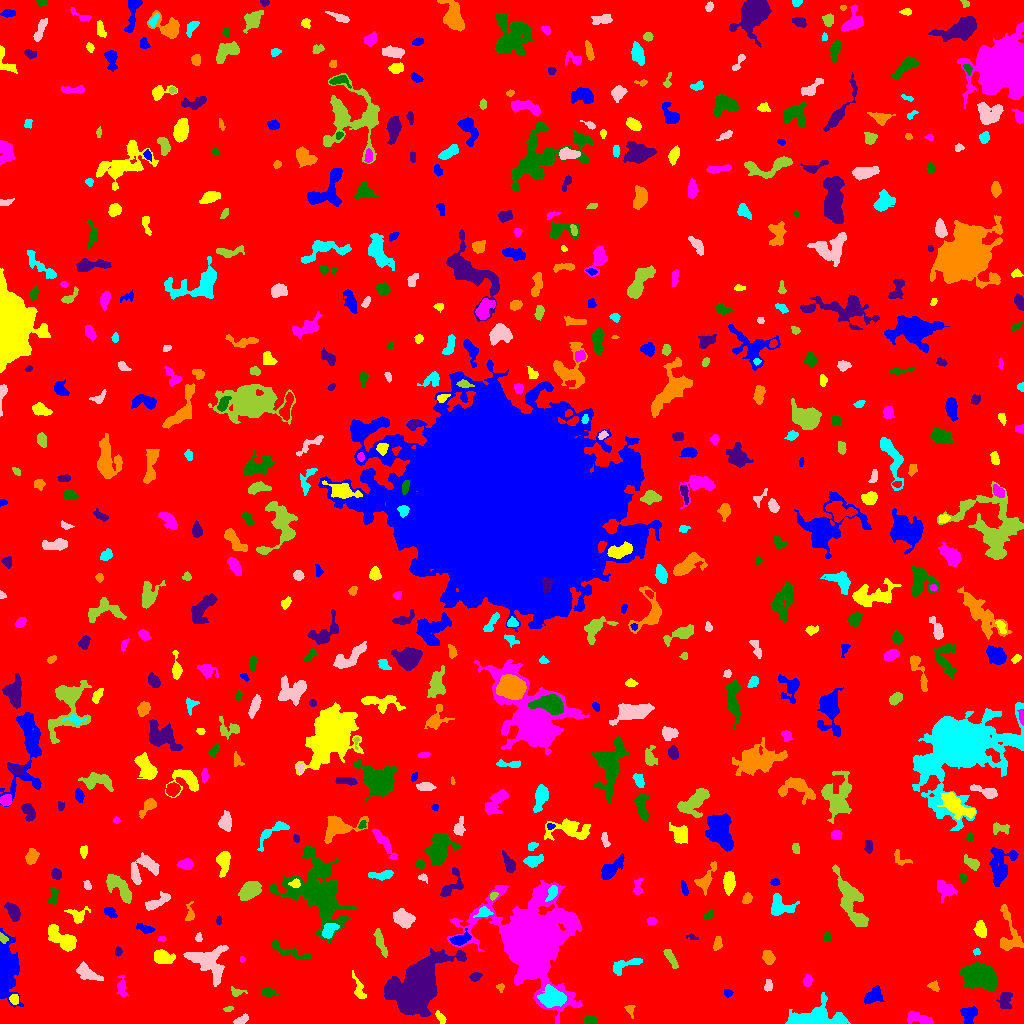

The file beside this chart, header and first rows:
ID, X, Y, A, B, theta, total_flux, mu_max, mu_median, mu_mean, R_fwhm, R_e, R10, R90, x_start, x_end, y_start, y_end, area, greylevel
0, 513.9, 509.8, 299.3, 297.1, 1.381, 1832237, 15.0, 2.0, 2.187, 46.72, 238.1, 90.1, 383.6, 0, 1023, 0, 1023, 837803, 2.187
1, 969.7, 9.502, 4.359, 3.476, 1.322, 857.0, 10.0, 3.0, 3.843, 4.853, 4.37, 1.693, 7.203, 960, 977, 0, 17, 223, 8.843
2, 441.4, 4.659, 3.087, 1.565, -0.9397, 138.0, 4.0, 1.0, 1.484, 3.613, 2.523, 0.9772, 4.222, 435, 446, 0, 13, 93, 10.48
3, 918.4, 4.691, 7.811, 2.584, -0.219, 753.0, 8.0, 3.0, 3.204, 5.262, 4.754, 1.784, 7.485, 907, 933, 0, 12, 235, 8.204
4, 588.7, 3.027, 2.967, 2.12, 0.1554, 437.0, 8.0, 3.0, 3.937, 4.068, 3.09, 1.262, 4.886, 583, 596, 0, 8, 111, 8.937
5, 417, 37.42, 17.3, 10.06, 0.8384, 25368, 33.0, 9.0, 10.61, 11.63, 14.69, 5.499, 23.74, 384, 466, 7, 75, 2392, 15.61
6, 629.9, 14.02, 3.177, 2.117, -1.237, 202.0, 5.0, 2.0, 2.405, 3.385, 2.877, 1.128, 4.442, 624, 635, 5, 18, 84, 7.405
7, 812.4, 4.613, 14.32, 5.286, 0.09945, 5190, 34.0, 5.0, 6.57, 4.652, 6.817, 2.257, 12.57, 785, 850, 0, 31, 790, 11.57
8, 241.7, 3.778, 3.917, 1.788, 0.443, 293.0, 5.0, 3.0, 2.713, 4.26, 3.29, 1.262, 5.109, 233, 248, 0, 10, 108, 7.713
9, 228.1, 14.41, 2.619, 1.108, 0.1108, 112.0, 4.0, 2.0, 2.24, 3.141, 2.034, 0.7979, 3.338, 223, 233, 12, 17, 50, 8.24
10, 662.9, 25.42, 8.997, 4.685, -1.146, 2034, 15.0, 4.0, 4.809, 4.514, 6.129, 2.185, 10.2, 650, 674, 13, 45, 423, 8.809
11, 874, 28.01, 4.885, 3.405, 0.6661, 801.0, 7.0, 3.0, 3.31, 5.642, 4.853, 1.871, 7.632, 864, 885, 19, 38, 242, 9.31
12, 14.27, 23.99, 2.257, 2.05, 1.564, 335.0, 10.0, 3.0, 3.764, 3.09, 2.706, 0.9772, 4.37, 9, 18, 19, 29, 89, 11.76
13, 121.7, 36.23, 5.156, 2.233, -1.481, 317.0, 5.0, 2.0, 2.058, 3.7, 3.909, 1.382, 6.206, 117, 128, 27, 48, 154, 7.058
14, 267.7, 31.54, 3.413, 2.041, -0.1476, 280.0, 6.0, 2.0, 2.24, 4.068, 3.141, 1.262, 5.171, 261, 279, 27, 36, 125, 8.24
15, 1005, 23.68, 4.81, 3.216, 1.417, 393.0, 4.0, 2.0, 1.946, 6.383, 4.549, 1.693, 7.136, 996, 1012, 14, 31, 202, 6.946
16, 500.1, 36.4, 2.034, 1.812, -0.2151, 166.0, 6.0, 3.0, 2.912, 3.141, 2.257, 0.7979, 3.568, 496, 504, 31, 40, 57, 8.912
17, 552.1, 26.4, 5.329, 4.452, -0.4592, 2631, 17.0, 5.0, 6.007, 6.024, 5.863, 2.257, 9.739, 537, 566, 16, 39, 438, 16.01
18, 768.1, 37.01, 2.504, 1.731, 1.178, 181.0, 7.0, 2.0, 2.034, 2.326, 2.523, 0.7979, 3.989, 764, 772, 32, 44, 89, 8.034
19, 236.0, 30.62, 2.817, 1.386, -0.01039, 64.0, 3.0, 0.0, 0.6809, 2.111, 2.034, 0.7979, 3.523, 231, 247, 27, 37, 94, 6.681
20, 322.5, 28.83, 4.418, 2.04, 0.5087, 284.0, 6.0, 2.0, 2.272, 4.029, 3.568, 1.262, 5.499, 315, 330, 21, 34, 125, 7.272
21, 727.7, 30.27, 1.826, 1.433, -0.1359, 66.0, 3.0, 1.0, 1.015, 2.394, 1.954, 0.7979, 3.29, 724, 733, 26, 34, 65, 7.015
22, 358.9, 34.41, 6.68, 2.237, -1.276, 298.0, 5.0, 1.0, 1.693, 3.568, 3.949, 1.493, 6.482, 352, 366, 25, 53, 176, 7.693
23, 807.9, 42.91, 2.668, 1.986, 1.353, 342.0, 8.0, 4.0, 3.6, 3.909, 2.932, 1.128, 4.549, 803, 812, 37, 49, 95, 8.6
24, 979.8, 46.66, 9.304, 5.645, -0.3325, 4059, 13.0, 4.0, 4.999, 8.795, 8.593, 3.385, 13.7, 960, 997, 32, 62, 812, 9.999
25, 475.2, 46.83, 2.799, 1.949, 0.4522, 218.0, 5.0, 2.0, 2.271, 3.656, 2.985, 1.128, 4.549, 469, 482, 42, 51, 96, 9.271
26, 933.9, 36.78, 2.906, 2.138, -0.5787, 280.0, 6.0, 3.0, 3.146, 4.146, 3.038, 1.262, 4.652, 927, 939, 32, 43, 89, 8.146
27, 623.3, 57.71, 8.489, 2.868, 0.3602, 720.0, 7.0, 3.0, 2.988, 4.787, 4.754, 1.784, 7.611, 613, 642, 48, 65, 241, 7.988
28, 86.91, 50.48, 6.664, 3.041, -0.5292, 887.0, 9.0, 3.0, 3.273, 4.37, 5.109, 1.871, 7.979, 76, 103, 43, 62, 271, 8.273
29, 671, 64.7, 5.644, 1.62, -1.018, 212.0, 4.0, 1.0, 1.359, 4.618, 3.656, 1.382, 5.698, 663, 678, 55, 74, 156, 7.359
30, 700.5, 59.89, 1.801, 1.603, -1.415, 83.0, 3.0, 2.0, 1.456, 3.09, 2.257, 0.7979, 3.338, 697, 704, 55, 63, 57, 7.456
31, 7.28, 54.59, 13.86, 4.977, -1.532, 4669, 17.0, 4.0, 4.774, 7.269, 8.575, 3.241, 14.64, 0, 23, 16, 95, 978, 9.774
32, 162.1, 66.37, 4.504, 2.886, -0.1965, 1504, 16.0, 5.0, 5.968, 5.046, 4.37, 1.693, 7.313, 154, 175, 60, 74, 252, 10.97
33, 241.8, 63.69, 1.351, 1.305, 0.03565, 59.0, 4.0, 2.0, 1.788, 2.394, 1.596, 0.5642, 2.585, 240, 245, 61, 67, 33, 7.788
34, 288.8, 72.16, 12.4, 2.729, -0.3694, 434.0, 4.0, 1.0, 1.613, 6.408, 5.293, 2.034, 8.406, 272, 311, 64, 83, 269, 6.613
35, 118.4, 71.65, 2.047, 1.46, 1.545, 96.0, 5.0, 1.0, 1.524, 2.034, 2.111, 0.7979, 3.478, 115, 122, 67, 77, 63, 8.524
36, 767.9, 65.42, 3.222, 2.315, -1.097, 262.0, 5.0, 1.5, 1.724, 3.785, 3.385, 1.382, 5.412, 762, 775, 59, 73, 152, 7.724
37, 976.6, 72.03, 1.676, 1.473, 0.288, 94.0, 5.0, 2.0, 2.043, 2.111, 1.871, 0.5642, 3.241, 973, 980, 68, 75, 46, 10.04
38, 209.7, 61.08, 11.33, 8.035, -0.7491, 2159, 7.0, 3.0, 2.986, 9.407, 8.311, 3.29, 12.84, 183, 228, 37, 78, 723, 7.986
39, 380.1, 82.09, 7.762, 1.983, -1.237, 664.0, 6.0, 3.0, 3.337, 7.001, 4.853, 1.954, 7.225, 373, 387, 66, 95, 199, 7.337
40, 33.66, 75.74, 4.498, 2.186, -1.178, 742.0, 10.0, 4.0, 4.524, 4.442, 3.568, 1.493, 6.077, 26, 39, 66, 88, 164, 9.524
41, 460.2, 84.56, 5.684, 2.604, 0.3623, 677.0, 8.0, 3.0, 3.508, 5.078, 4.478, 1.693, 7.001, 449, 471, 78, 95, 193, 10.51
42, 63.87, 83.65, 8.269, 3.544, -0.5956, 2178, 16.0, 4.0, 4.961, 5.557, 5.698, 2.185, 9.805, 48, 76, 72, 99, 439, 9.961
43, 161.8, 85.09, 1.659, 1.284, -0.0929, 66.0, 3.0, 2.0, 1.61, 2.585, 1.784, 0.7979, 2.821, 158, 166, 82, 87, 41, 7.61
44, 827, 86.25, 2.18, 2.002, -1.487, 197.0, 6.0, 3.0, 2.736, 3.523, 2.706, 0.9772, 4.107, 823, 831, 82, 91, 72, 7.736
45, 692, 86.46, 3.255, 1.426, -0.275, 106.0, 4.0, 2.0, 1.927, 3.656, 2.523, 0.7979, 3.656, 686, 698, 84, 90, 55, 6.927
46, 717.4, 79.18, 3.425, 2.051, 1.35, 279.0, 5.0, 2.0, 2.56, 3.989, 3.241, 1.262, 5.078, 713, 722, 73, 87, 109, 7.56
47, 329, 92.95, 4.151, 2.675, 0.9411, 810.0, 10.0, 4.0, 4.263, 5.293, 4.107, 1.596, 6.457, 322, 339, 85, 100, 190, 13.26
48, 198.4, 85.46, 2.039, 1.491, -1.544, 87.0, 3.0, 2.0, 1.526, 3.09, 2.185, 0.7979, 3.385, 195, 202, 82, 91, 57, 8.526
49, 3.129, 85.21, 2.551, 1.743, -0.8915, 163.0, 5.0, 2.0, 2.397, 3.141, 2.523, 0.9772, 3.909, 0, 8, 80, 91, 68, 11.4
50, 624.1, 83.9, 9.562, 3.75, 0.5965, 1204, 8.0, 3.0, 2.958, 6.723, 6.18, 2.394, 9.756, 611, 641, 72, 97, 407, 7.958
51, 145.5, 94.44, 4.362, 1.941, -0.2483, 317.0, 5.0, 2.0, 2.457, 4.146, 3.523, 1.382, 5.528, 136, 155, 90, 100, 129, 7.457
52, 980.8, 93.44, 4.262, 2.57, -1.303, 425.0, 5.0, 2.0, 2.457, 4.886, 4.107, 1.596, 6.383, 973, 986, 86, 103, 173, 8.457
53, 651.5, 102.1, 2.459, 1.947, 0.00238, 158.0, 3.0, 2.0, 2.194, 4.222, 2.877, 1.262, 4.184, 647, 657, 99, 106, 72, 8.194
54, 708.3, 108, 2.537, 1.646, 0.6551, 171.0, 5.0, 3.0, 2.631, 3.29, 2.459, 0.9772, 3.742, 704, 712, 104, 113, 65, 7.631
55, 218.9, 103.0, 2.381, 1.376, 1.548, 114.0, 5.0, 2.0, 2.28, 2.646, 2.257, 0.7979, 3.432, 216, 222, 98, 108, 50, 7.28
56, 1009, 88.35, 13.34, 5.728, -1.45, 1214, 8.0, 3.0, 2.784, 6.05, 6.308, 2.257, 10.09, 1000, 1023, 73, 119, 436, 7.784
57, 483.9, 111.1, 3.372, 2.397, 0.1521, 367.0, 7.0, 3.0, 2.845, 3.827, 3.338, 1.262, 5.323, 473, 493, 106, 117, 129, 10.84
58, 403, 104.8, 5.207, 3.696, -0.4142, 1629, 11.0, 5.0, 5.289, 6.699, 5.585, 2.257, 8.593, 393, 415, 95, 115, 308, 11.29
59, 849.8, 123.2, 15.61, 4.535, -1.156, 2363, 8.0, 3.0, 3.026, 9.322, 8.612, 3.241, 13.68, 832, 868, 97, 159, 781, 8.026
... 570 more rows
